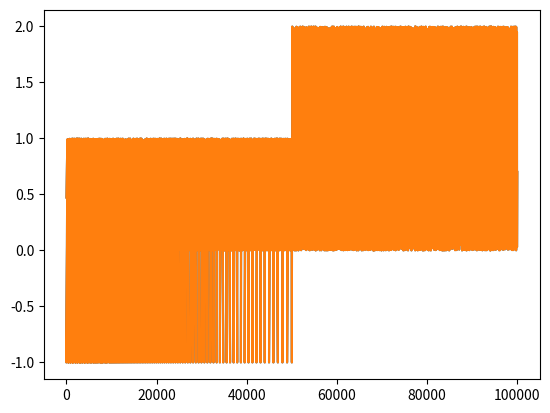

Source code (Python):
import matplotlib as mpl
import matplotlib.pyplot as plt
import numpy as np

# Setup, create data
y = np.random.rand(100000)
y[50000:] *= 2
y[np.logspace(1, np.log10(50000), 400).astype(int)] = -1
mpl.rcParams['path.simplify'] = True

mpl.rcParams['path.simplify_threshold'] = 0.0  # no simplification
plt.plot(y)
plt.show()

mpl.rcParams['path.simplify_threshold'] = 1.0  # simplification
plt.plot(y)
plt.show()
